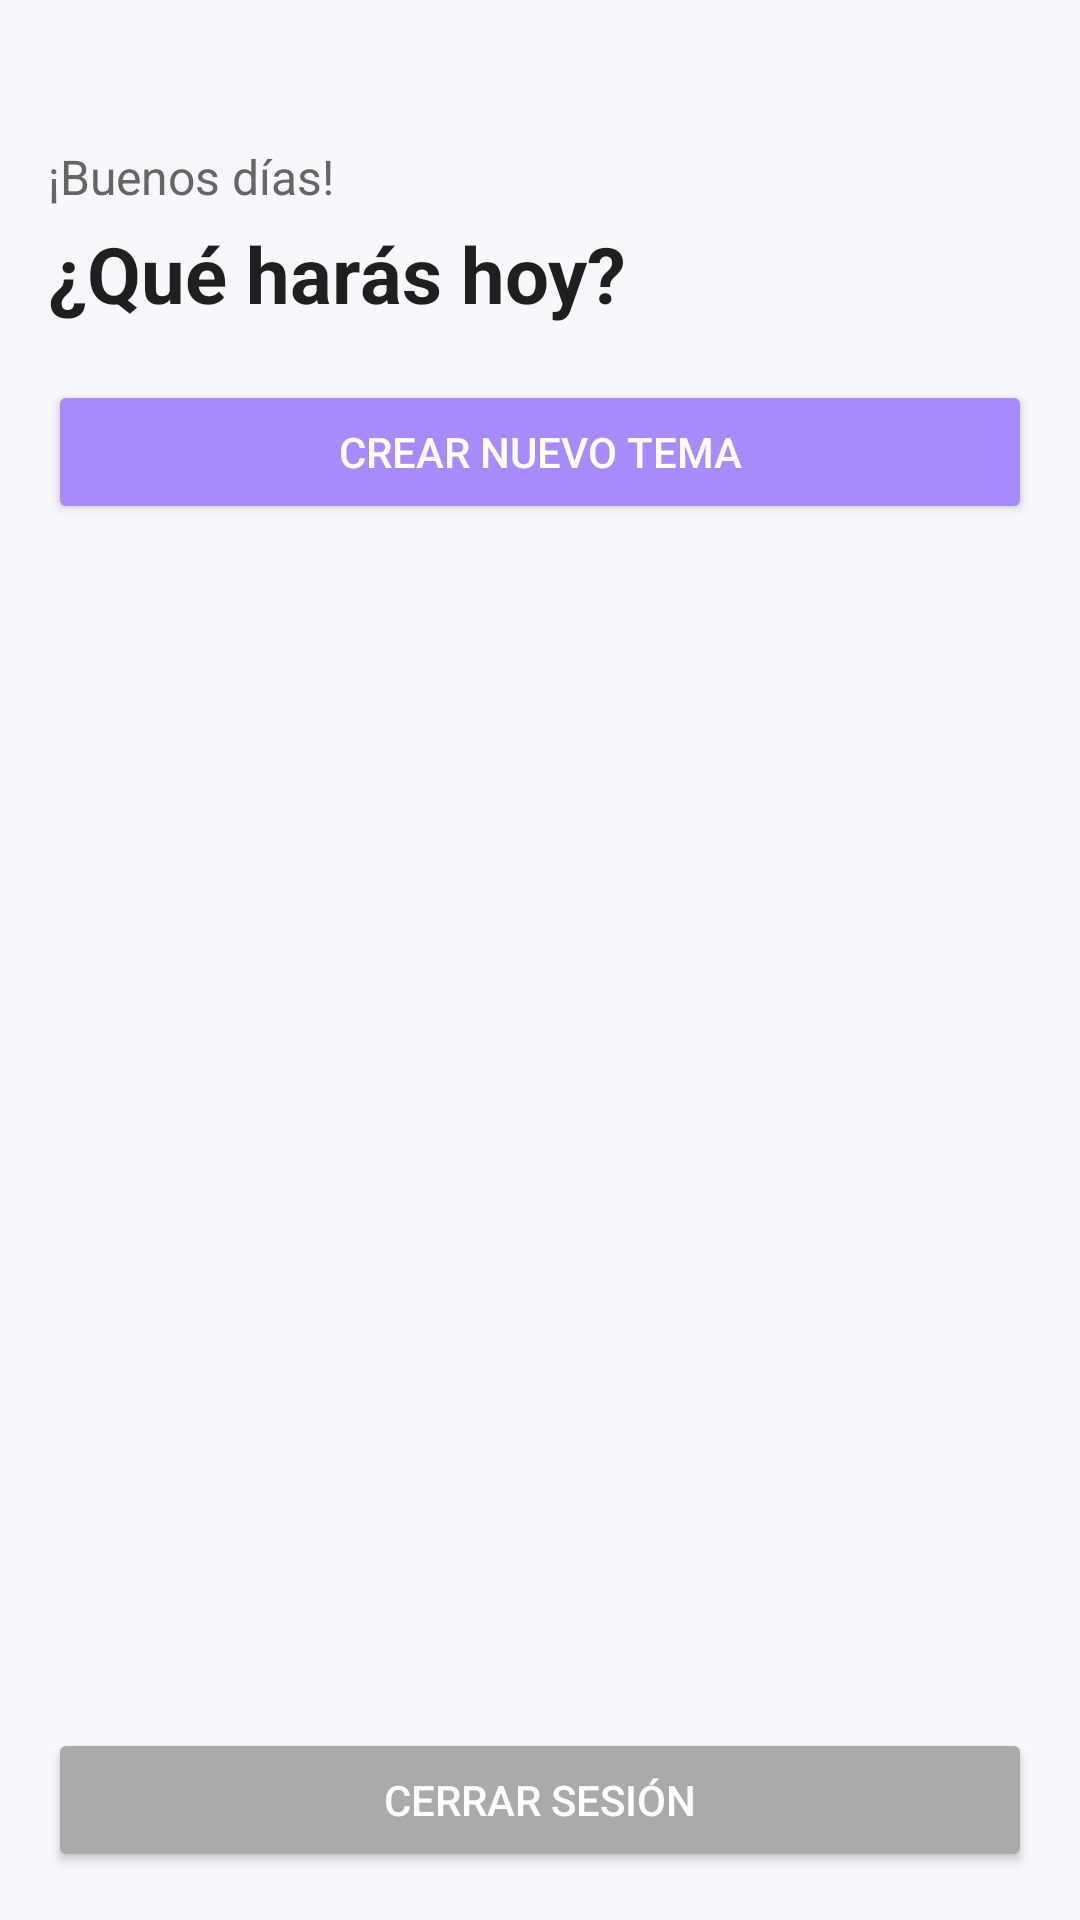

Layout XML and referenced resources for this Android screen:
<!-- AndroidManifest.xml: application theme Theme.Quicklist -->
<!-- res/layout/activity_topics.xml -->
<?xml version="1.0" encoding="utf-8"?>
<LinearLayout
    xmlns:android="http://schemas.android.com/apk/res/android"
    xmlns:app="http://schemas.android.com/apk/res-auto"
    android:layout_width="match_parent"
    android:layout_height="match_parent"
    android:orientation="vertical"
    android:background="@color/background"
    android:padding="16dp">

    <TextView
        android:id="@+id/greetingTextView"
        android:layout_width="match_parent"
        android:layout_height="wrap_content"
        android:text="¡Buenos días!"
        android:textColor="#666666"
        android:textSize="16sp"
        android:layout_marginTop="32dp"
        android:layout_marginBottom="4dp"/>

    <TextView
        android:id="@+id/questionTextView"
        android:layout_width="match_parent"
        android:layout_height="wrap_content"
        android:text="¿Qué harás hoy?"
        android:textColor="@color/text"
        android:textSize="26sp"
        android:textStyle="bold"
        android:layout_marginBottom="18dp"/>


    <Button
        android:id="@+id/addTopicButton"
        android:layout_width="match_parent"
        android:layout_height="wrap_content"
        android:layout_marginBottom="12dp"
        android:backgroundTint="@color/secondary"
        android:text="Crear nuevo tema"
        android:textColor="@android:color/white" />

    <androidx.recyclerview.widget.RecyclerView
        android:id="@+id/topicsRecyclerView"
        android:layout_width="match_parent"
        android:layout_height="0dp"
        android:layout_weight="1" />

    <Button
        android:id="@+id/logoutButton"
        android:layout_width="match_parent"
        android:layout_height="wrap_content"
        android:layout_marginTop="8dp"
        android:backgroundTint="@android:color/darker_gray"
        android:text="Cerrar sesión"
        android:textColor="@android:color/white" />

</LinearLayout>
<!-- resources referenced by this layout -->
<resources>
  <color name="background">#F8F7FC</color>
  <color name="secondary">#A78BFA</color>
  <color name="text">#1F1F1F</color>
  <style name="Theme.Quicklist" parent="Base.Theme.Quicklist" />
  <style name="Base.Theme.Quicklist" parent="Theme.Material3.DayNight.NoActionBar">
          
          
      </style>
</resources>
